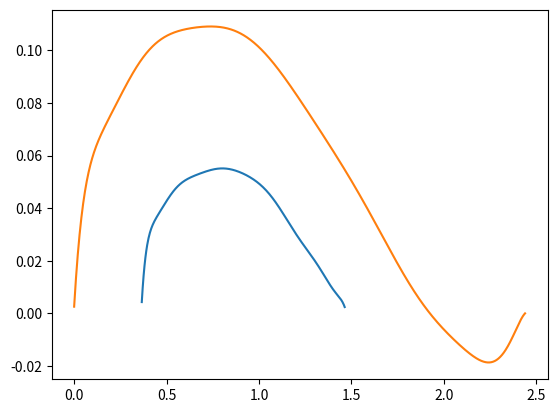

The matplotlib source for this figure:
import numpy as np
import matplotlib.pyplot as plt

naca = np.array([[0.00000  ,   0.00000],
[0.00795  ,   -0.01017],
[0.01082  ,   -0.01214],
[0.01634  ,   -0.01517],
[0.02950  ,   -0.02013],
[0.05508  ,   -0.02664],
[0.08027  ,   -0.03123],
[0.10527  ,   -0.03476],
[0.15496  ,   -0.03972],
[0.20442  ,   -0.04290],
[0.25375  ,   -0.04460],
[0.30300  ,   -0.04499],
[0.35222  ,   -0.04407],
[0.40143  ,   -0.04172],
[0.45068  ,   -0.03814],
[0.50000  ,   -0.03356],
[0.54942  ,   -0.02823],
[0.59895  ,   -0.02239],
[0.64861  ,   -0.01629],
[0.69841  ,   -0.01015],
[0.74837  ,   -0.00430],
[0.79847  ,   0.00083],
[0.84873  ,   0.00483],
[0.89911  ,   0.00704],
[0.94958  ,   0.00651],
[1.00000  ,   0.00000]])

nasasc = np.array([[0.000000,  0.000000],
  [0.002000, -0.007600],
  [0.005000, -0.011600],
  [0.010000, -0.015500],
  [0.020000, -0.020700],
  [0.030000, -0.024300],
  [0.040000, -0.027000],
  [0.050000, -0.029200],
  [0.060000, -0.031100],
  [0.070000, -0.032800],
  [0.080000, -0.034300],
  [0.090000, -0.035700],
  [0.100000, -0.036900],
  [0.110000, -0.038000],
  [0.120000, -0.039000],
  [0.130000, -0.040000],
  [0.140000, -0.040900],
  [0.150000, -0.041700],
  [0.160000, -0.042500],
  [0.170000, -0.043200],
  [0.180000, -0.043900],
  [0.190000, -0.044500],
  [0.200000, -0.045100],
  [0.210000, -0.045600],
  [0.220000, -0.046100],
  [0.230000, -0.046600],
  [0.240000, -0.047000],
  [0.250000, -0.047400],
  [0.260000, -0.047800],
  [0.270000, -0.048100],
  [0.280000, -0.048400],
  [0.290000, -0.048700],
  [0.300000, -0.049000],
  [0.310000, -0.049200],
  [0.320000, -0.049400],
  [0.330000, -0.049600],
  [0.340000, -0.049700],
  [0.350000, -0.049800],
  [0.360000, -0.049900],
  [0.370000, -0.050000],
  [0.380000, -0.050000],
  [0.390000, -0.050000],
  [0.400000, -0.050000],
  [0.410000, -0.050000],
  [0.420000, -0.049900],
  [0.430000, -0.049800],
  [0.440000, -0.049700],
  [0.450000, -0.049600],
  [0.460000, -0.049400],
  [0.470000, -0.049200],
  [0.480000, -0.049000],
  [0.490000, -0.048700],
  [0.500000, -0.048400],
  [0.510000, -0.048100],
  [0.520000, -0.047800],
  [0.530000, -0.047400],
  [0.540000, -0.047000],
  [0.550000, -0.046500],
  [0.560000, -0.046000],
  [0.570000, -0.045500],
  [0.580000, -0.044900],
  [0.590000, -0.044300],
  [0.600000, -0.043600],
  [0.610000, -0.042800],
  [0.620000, -0.042000],
  [0.630000, -0.041100],
  [0.640000, -0.040200],
  [0.650000, -0.039200],
  [0.660000, -0.038200],
  [0.670000, -0.037150],
  [0.680000, -0.036100],
  [0.690000, -0.035050],
  [0.700000, -0.034000],
  [0.710000, -0.032950],
  [0.720000, -0.031900],
  [0.730000, -0.030850],
  [0.740000, -0.029800],
  [0.750000, -0.028750],
  [0.760000, -0.027700],
  [0.770000, -0.026650],
  [0.780000, -0.025600],
  [0.790000, -0.024550],
  [0.800000, -0.023500],
  [0.810000, -0.022450],
  [0.820000, -0.021400],
  [0.830000, -0.020350],
  [0.840000, -0.019300],
  [0.850000, -0.018250],
  [0.860000, -0.017200],
  [0.870000, -0.016150],
  [0.880000, -0.015100],
  [0.890000, -0.014050],
  [0.900000, -0.013000],
  [0.910000, -0.011950],
  [0.920000, -0.010900],
  [0.930000, -0.009850],
  [0.940000, -0.008800],
  [0.950000, -0.007750],
  [0.960000, -0.006700],
  [0.970000, -0.005650],
  [0.980000, -0.004600],
  [0.990000, -0.003550],
  [1.000000, -0.002500]])



mach_area = 0.11965 #from aero textbook, M=0.59

cw = 2.44
cs = 0.45*cw
nasasc = nasasc*cs
naca = naca*cw
nasasc[:,0] = nasasc[:,0]+0.15*cw


nacafunc = np.polyfit(naca[:,0],naca[:,1],12)
x = np.linspace(0,cw,1001)

def reconstruct_f(coeff, plot_nodes):
    F = 0;
    coeff = coeff[::-1];
    for i in range(len(coeff)):
	    F += coeff[i]*plot_nodes**i;
    return F;

y = reconstruct_f(nacafunc,x)

#plt.plot(naca[:,0],naca[:,1])
#plt.plot(x,y)
#plt.show()
naca = np.ones((1001,2))
naca[:,0] = x
naca [:,1] = -y

nasafunc = np.polyfit(nasasc[:,0],nasasc[:,1],12)
xs = np.linspace(nasasc[0,0],nasasc[-1,0],451)

def reconstruct_f(coeff, plot_nodes):
    F = 0;
    coeff = coeff[::-1];
    for i in range(len(coeff)):
	    F += coeff[i]*plot_nodes**i;
    return F;

ys = reconstruct_f(nasafunc,xs)


#plt.plot(naca[:,0],naca[:,1])
#plt.plot(x,y)
#plt.show()
nasasc = np.ones((451,2))
nasasc[:,0] = xs
nasasc[:,1] = -ys


plt.plot(nasasc[:,0],nasasc[:,1])
plt.plot(naca[:,0],naca[:,1])
plt.show()

area = np.zeros(451)
add = np.where(naca[:,0] == cw*0.15)[0][0]
print(nasasc[0])

for i in range(451):
    area[i] = (naca[(i+add),1] - naca[(add),1])  + nasasc[i,1]


biig = area.max()
print("Max delta A=",biig)
indloc = np.where(area[:] == biig)[0][0]

loc = naca[(add+indloc)]
print("Location x/y of NACA",loc)
print("Location x/y of NASA SC",nasasc[indloc])

throat = biig/mach_area
print("Throat =", throat)
print(naca[add])
#verification
deltaA = loc[1] - naca[add,1]
VMax_A = deltaA + nasasc[indloc,1]
print(VMax_A - biig)